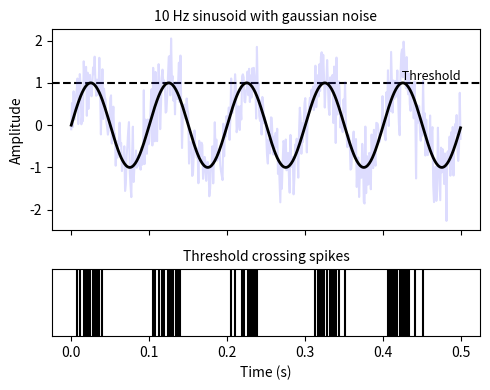

Here is the Python script that generated this plot:
import numpy as np
import matplotlib.pyplot as plt

# Parameters
fs = 1000  # Sampling frequency
t = np.arange(0, 0.5, 1/fs)  # Time vector
f = 10  # Frequency of the sinusoid
amplitude = 1  # Amplitude of the sinusoid

# 1. Create the 10 Hz sinusoid signal
sinusoid = amplitude * np.sin(2 * np.pi * f * t)

# 2. Create a noisy signal (sinusoid + Gaussian noise)
noise = np.random.normal(0, 0.5, t.shape)
noisy_signal = sinusoid + noise

# 3. Calculate threshold crossings
max_value = np.max(sinusoid)
threshold_crossings = noisy_signal > max_value

# Create the figure and subplots
fig, (ax2, ax1) = plt.subplots(2, 1, figsize=(5, 4), gridspec_kw={'height_ratios': [3, 1]}, sharex=True)

# Add the dashed horizontal line at the maximum of the sinusoid with label
ax2.axhline(y=max_value, color='black', linestyle='--')
ax2.text(t[-1], max_value, ' Threshold', color='black', va='bottom', ha='right', fontsize=9)

# Plot the noisy signal (light gray line) and sinusoid (bolded black line)
ax2.plot(t, noisy_signal, color='#5654FC', alpha=0.2)
ax2.plot(t, sinusoid, color='black', linewidth=2)

# Labels and title for the main plot
ax2.set_ylabel('Amplitude')
ax2.set_title('10 Hz sinusoid with gaussian noise', fontsize=10)

# Plot threshold crossing spikes
ax1.vlines(t[threshold_crossings], ymin=0, ymax=1, color='black')
ax1.set_ylim(0, 1)
ax1.set_yticks([])  # Remove y-axis ticks for spikes
ax1.set_xlabel('Time (s)')
ax1.set_title('Threshold crossing spikes', fontsize=10)

# Adjust layout to fit everything nicely
plt.tight_layout()

# Display the plot
plt.show()
